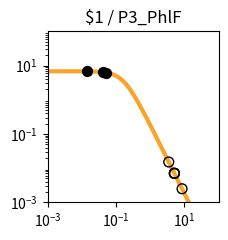

The script that saved this image: (Note: this script raises an exception after producing the figure.)
import matplotlib.pyplot as plt
import matplotlib.ticker as ticker
import numpy as np

fig, ax = plt.subplots(figsize=(2.5,2.5))

plt.xlim(1.000000e-03, 1.000000e+02)
plt.ylim(1.000000e-03, 1.000000e+02)

x = np.array([1.000000e-03,1.122018e-03,1.258925e-03,1.412538e-03,1.584893e-03,1.778279e-03,1.995262e-03,2.238721e-03,2.511886e-03,2.818383e-03,3.162278e-03,3.548134e-03,3.981072e-03,4.466836e-03,5.011872e-03,5.623413e-03,6.309573e-03,7.079458e-03,7.943282e-03,8.912509e-03,1.000000e-02,1.122018e-02,1.258925e-02,1.412538e-02,1.584893e-02,1.778279e-02,1.995262e-02,2.238721e-02,2.511886e-02,2.818383e-02,3.162278e-02,3.548134e-02,3.981072e-02,4.466836e-02,5.011872e-02,5.623413e-02,6.309573e-02,7.079458e-02,7.943282e-02,8.912509e-02,1.000000e-01,1.122018e-01,1.258925e-01,1.412538e-01,1.584893e-01,1.778279e-01,1.995262e-01,2.238721e-01,2.511886e-01,2.818383e-01,3.162278e-01,3.548134e-01,3.981072e-01,4.466836e-01,5.011872e-01,5.623413e-01,6.309573e-01,7.079458e-01,7.943282e-01,8.912509e-01,1.000000e+00,1.122018e+00,1.258925e+00,1.412538e+00,1.584893e+00,1.778279e+00,1.995262e+00,2.238721e+00,2.511886e+00,2.818383e+00,3.162278e+00,3.548134e+00,3.981072e+00,4.466836e+00,5.011872e+00,5.623413e+00,6.309573e+00,7.079458e+00,7.943282e+00,8.912509e+00,1.000000e+01,1.122018e+01,1.258925e+01,1.412538e+01,1.584893e+01,1.778279e+01,1.995262e+01,2.238721e+01,2.511886e+01,2.818383e+01,3.162278e+01,3.548134e+01,3.981072e+01,4.466836e+01,5.011872e+01,5.623413e+01,6.309573e+01,7.079458e+01,7.943282e+01,8.912509e+01,1.000000e+02,])
y = np.array([6.793769e+00,6.793708e+00,6.793632e+00,6.793537e+00,6.793416e+00,6.793264e+00,6.793072e+00,6.792831e+00,6.792526e+00,6.792143e+00,6.791659e+00,6.791050e+00,6.790283e+00,6.789315e+00,6.788097e+00,6.786561e+00,6.784627e+00,6.782191e+00,6.779123e+00,6.775260e+00,6.770398e+00,6.764279e+00,6.756583e+00,6.746908e+00,6.734754e+00,6.719497e+00,6.700365e+00,6.676407e+00,6.646453e+00,6.609081e+00,6.562573e+00,6.504879e+00,6.433593e+00,6.345940e+00,6.238810e+00,6.108831e+00,5.952525e+00,5.766560e+00,5.548098e+00,5.295258e+00,5.007628e+00,4.686765e+00,4.336552e+00,3.963289e+00,3.575410e+00,3.182809e+00,2.795870e+00,2.424391e+00,2.076633e+00,1.758681e+00,1.474197e+00,1.224541e+00,1.009143e+00,8.260148e-01,6.722568e-01,5.445086e-01,4.392943e-01,3.532611e-01,2.833258e-01,2.267482e-01,1.811542e-01,1.445265e-01,1.151755e-01,9.170305e-02,7.296195e-02,5.801777e-02,4.611348e-02,3.663846e-02,2.910190e-02,2.311031e-02,1.834895e-02,1.456644e-02,1.156234e-02,9.176956e-03,7.283160e-03,5.779843e-03,4.586616e-03,3.639594e-03,2.888025e-03,2.291602e-03,1.818316e-03,1.442758e-03,1.144755e-03,9.082964e-04,7.206752e-04,5.718065e-04,4.536873e-04,3.599670e-04,2.856060e-04,2.266059e-04,1.797936e-04,1.426516e-04,1.131823e-04,8.980074e-05,7.124938e-05,5.653040e-05,4.485210e-05,3.558634e-05,2.823474e-05,2.240187e-05,1.777397e-05,])
c = "#f9a427"

hi_x = np.array([4.152046e-02,1.385808e-02,5.220569e-02,])
hi_y = np.array([6.403633e+00,6.748670e+00,6.195544e+00,])
lo_x = np.array([5.093620e+00,5.065958e+00,3.479962e+00,8.532062e+00,5.104306e+00,])
lo_y = np.array([7.050360e-03,7.127873e-03,1.514439e-02,2.501539e-03,7.020756e-03,])

plt.loglog(x,y,lw=3,color=c)
plt.scatter(hi_x,hi_y,marker='o',s=50,color='black',zorder=10)
plt.scatter(lo_x,lo_y,marker='o',s=50,edgecolors='black',color='none',zorder=10)

plt.title("$1 / P3_PhlF")

ax.xaxis.set_major_locator(ticker.LogLocator(numticks=3))
ax.yaxis.set_major_locator(ticker.LogLocator(numticks=3))

ax.set_aspect('equal')
plt.tight_layout()

plt.savefig("/content/output/0x8C/response_plot_$1_P3_PhlF.png", bbox_inches='tight')
